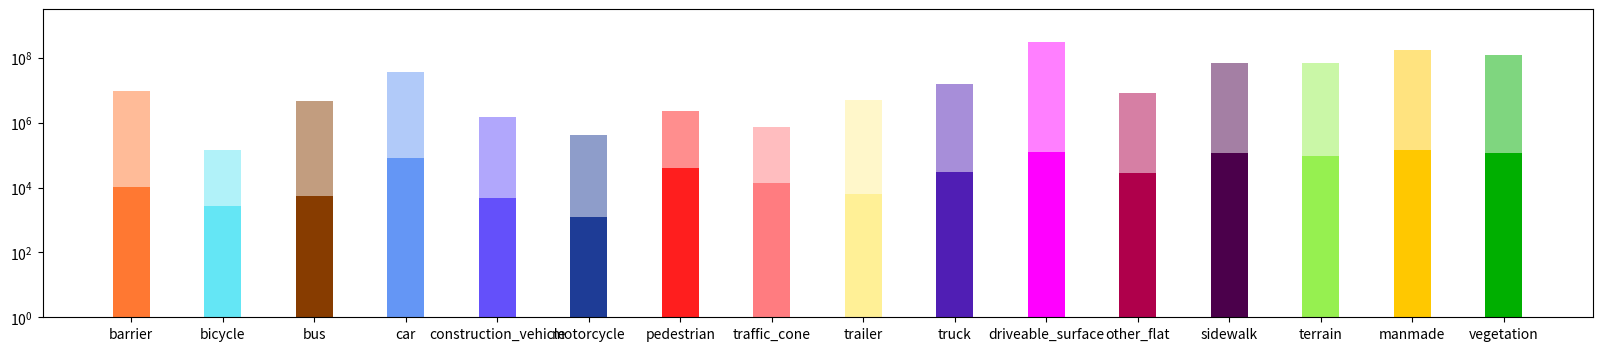

Python code for this plot: (Note: this script raises an exception after producing the figure.)
import matplotlib.pyplot as plt
import numpy as np

# 定义类别和对应的数量
categories = ['barrier', 'bicycle', 'bus', 'car','construction_vehicle','motorcycle','pedestrian','traffic_cone',
              'trailer','truck','driveable_surface','other_flat','sidewalk','terrain','manmade','vegetation']
values_x = [9.30510600e+06, 1.41351000e+05, 4.60476000e+06, 3.81042190e+07, 1.51441400e+06, 
            4.27391000e+05, 2.31472700e+06,7.36239000e+05, 4.90751100e+06, 1.58413840e+07, 
            3.16958899e+08,8.55921600e+06, 7.01974610e+07, 7.02897300e+07, 1.78178063e+08,1.22581273e+08]
values_y = [1.05958000e+04, 2.78450000e+03, 5.42650000e+03,8.16360800e+04, 4.85660000e+03, 
            1.24780000e+03, 4.11735000e+04,1.34983000e+04, 6.15160000e+03, 3.11545000e+04, 
            1.24900200e+05, 2.72429000e+04, 1.14866800e+05, 9.29756300e+04, 1.41722400e+05, 1.19562300e+05]

# 设置颜色和透明度
colors = [(255, 120, 50), (100, 230, 245), (135, 60, 0),(100, 150, 245),(100, 80, 250),(30, 60, 150),(255, 30, 30),(255, 124, 128),
          (255, 240, 150),(80, 30, 180),(255, 0, 255),(175, 0, 75),(75, 0, 75),(150, 240, 80),(255, 200, 0),(0, 175, 0)]
alpha_x = [0.5, 0.5, 0.5,0.5,0.5,0.5, 0.5, 0.5,0.5,0.5,0.5, 0.5, 0.5,0.5,0.5,0.5]
alpha_y = [1.0, 1.0, 1.0,1.0,1.0,1.0, 1.0, 1.0,1.0,1.0,1.0, 1.0, 1.0,1.0,1.0,1.0]


plt.figure(figsize=(20, 4))
# 处理其他类别
for i in range(0, len(categories)):
    
    plt.bar(categories[i], values_x[i], color=(colors[i][0]/255, colors[i][1]/255, colors[i][2]/255), alpha=alpha_x[i], width=0.4,label='数据集 X')
    plt.bar(categories[i], values_y[i], color=(colors[i][0]/255, colors[i][1]/255, colors[i][2]/255), alpha=alpha_y[i], width=0.4,label='数据集 Y')

# 设置y轴为对数尺度
plt.yscale('log')
plt.gca().set_ylim([1, max(values_x) * 10])

# 添加标题和标签
# plt.title('柱状图')
# plt.xlabel('类别')
# plt.ylabel('数量')
# plt.legend() # 添加图例

# 显示图形
plt.show()



plt.savefig('../work_dirs/figure_3b.jpg', format='jpg', dpi=300)
# plt.show()
